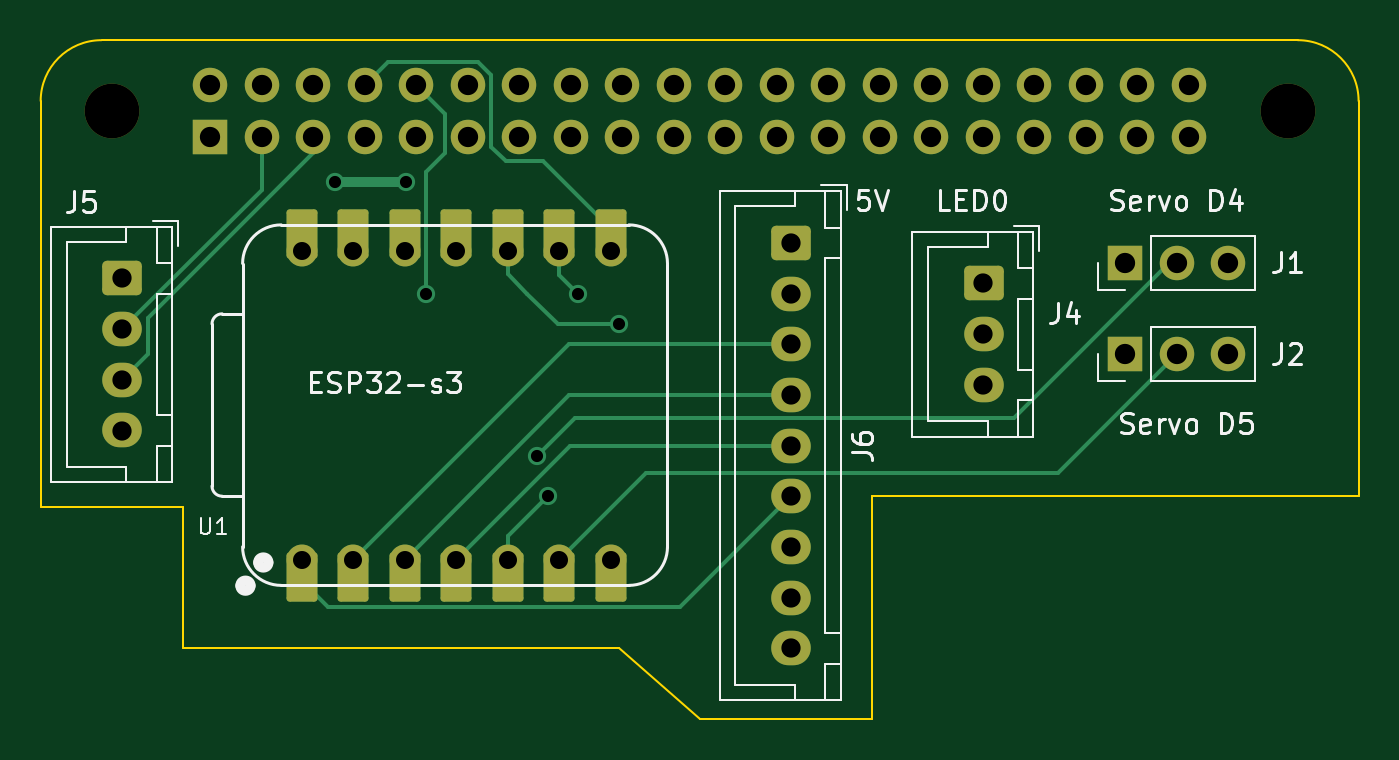
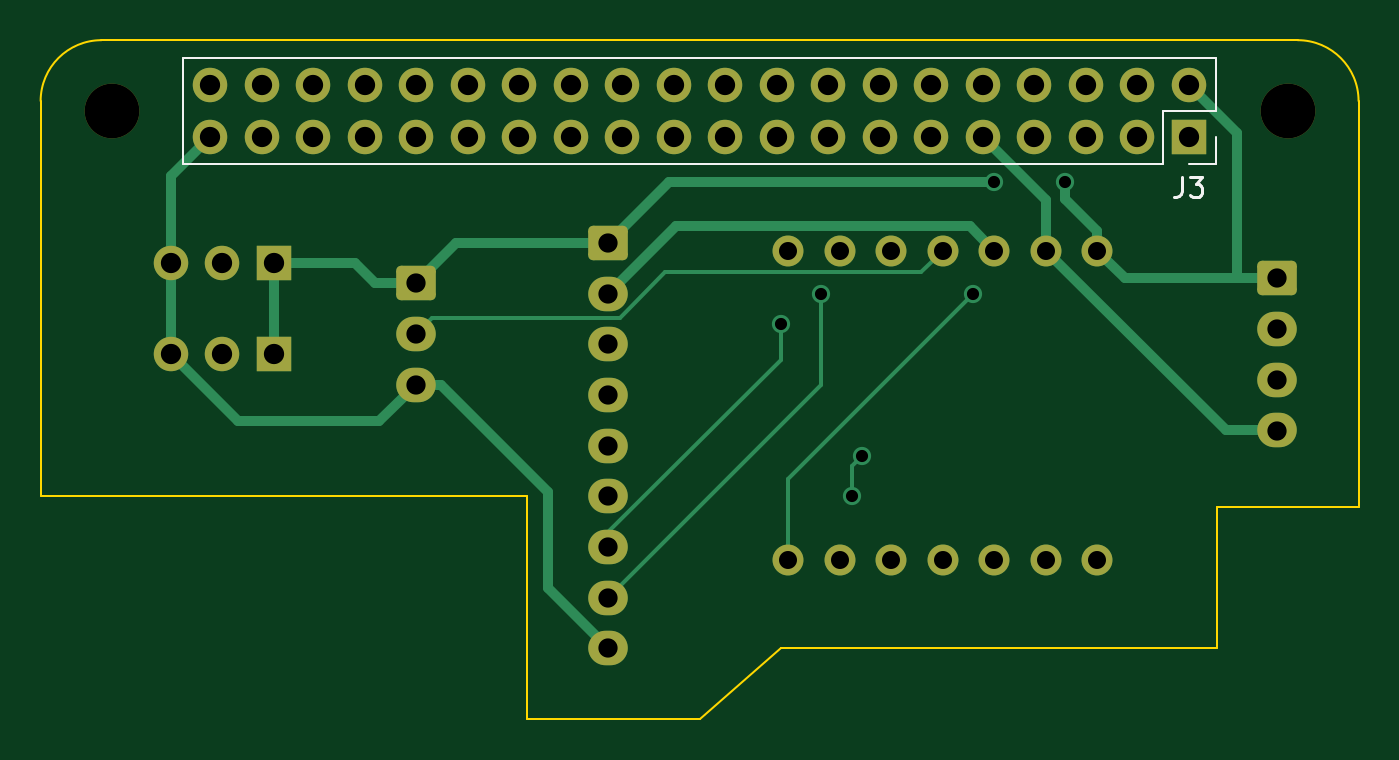
Circuit board: 9 layer files. Board 65.0 x 33.5 mm.
- bottom_copper: Input Board-B_Cu.gbl (6197 bytes)
- bottom_mask: Input Board-B_Mask.gbs (3282 bytes)
- bottom_silk: Input Board-B_Silkscreen.gbo (1839 bytes)
- outline: Input Board-Edge_Cuts.gm1 (1227 bytes)
- top_copper: Input Board-F_Cu.gtl (6977 bytes)
- top_mask: Input Board-F_Mask.gts (3972 bytes)
- top_silk: Input Board-F_Silkscreen.gto (25145 bytes)
- drill: Input Board-NPTH.drl (362 bytes)
- drill: Input Board-PTH.drl (1824 bytes)

=== bottom_copper: Input Board-B_Cu.gbl ===
G04 #@! TF.GenerationSoftware,KiCad,Pcbnew,8.0.7*
G04 #@! TF.CreationDate,2024-12-27T16:52:24+10:00*
G04 #@! TF.ProjectId,Input Board,496e7075-7420-4426-9f61-72642e6b6963,rev?*
G04 #@! TF.SameCoordinates,Original*
G04 #@! TF.FileFunction,Copper,L2,Bot*
G04 #@! TF.FilePolarity,Positive*
%FSLAX46Y46*%
G04 Gerber Fmt 4.6, Leading zero omitted, Abs format (unit mm)*
G04 Created by KiCad (PCBNEW 8.0.7) date 2024-12-27 16:52:24*
%MOMM*%
%LPD*%
G01*
G04 APERTURE LIST*
G04 Aperture macros list*
%AMRoundRect*
0 Rectangle with rounded corners*
0 $1 Rounding radius*
0 $2 $3 $4 $5 $6 $7 $8 $9 X,Y pos of 4 corners*
0 Add a 4 corners polygon primitive as box body*
4,1,4,$2,$3,$4,$5,$6,$7,$8,$9,$2,$3,0*
0 Add four circle primitives for the rounded corners*
1,1,$1+$1,$2,$3*
1,1,$1+$1,$4,$5*
1,1,$1+$1,$6,$7*
1,1,$1+$1,$8,$9*
0 Add four rect primitives between the rounded corners*
20,1,$1+$1,$2,$3,$4,$5,0*
20,1,$1+$1,$4,$5,$6,$7,0*
20,1,$1+$1,$6,$7,$8,$9,0*
20,1,$1+$1,$8,$9,$2,$3,0*%
G04 Aperture macros list end*
G04 #@! TA.AperFunction,ComponentPad*
%ADD10C,1.524000*%
G04 #@! TD*
G04 #@! TA.AperFunction,ComponentPad*
%ADD11O,1.950000X1.700000*%
G04 #@! TD*
G04 #@! TA.AperFunction,ComponentPad*
%ADD12RoundRect,0.250000X-0.725000X0.600000X-0.725000X-0.600000X0.725000X-0.600000X0.725000X0.600000X0*%
G04 #@! TD*
G04 #@! TA.AperFunction,ComponentPad*
%ADD13R,1.700000X1.700000*%
G04 #@! TD*
G04 #@! TA.AperFunction,ComponentPad*
%ADD14O,1.700000X1.700000*%
G04 #@! TD*
G04 #@! TA.AperFunction,ViaPad*
%ADD15C,0.900000*%
G04 #@! TD*
G04 #@! TA.AperFunction,Conductor*
%ADD16C,0.500000*%
G04 #@! TD*
G04 #@! TA.AperFunction,Conductor*
%ADD17C,0.200000*%
G04 #@! TD*
G04 APERTURE END LIST*
D10*
X112880000Y-54380000D03*
X115420000Y-54380000D03*
X117960000Y-54380000D03*
X120500000Y-54380000D03*
X123040000Y-54380000D03*
X125580000Y-54380000D03*
X128120000Y-54380000D03*
X128120000Y-69620000D03*
X125580000Y-69620000D03*
X123040000Y-69620000D03*
X120500000Y-69620000D03*
X117960000Y-69620000D03*
X115420000Y-69620000D03*
X112880000Y-69620000D03*
D11*
X137000000Y-74000000D03*
X137000000Y-71500000D03*
X137000000Y-69000000D03*
X137000000Y-66500000D03*
X137000000Y-64000000D03*
X137000000Y-61500000D03*
X137000000Y-59000000D03*
X137000000Y-56500000D03*
D12*
X137000000Y-54000000D03*
X104025000Y-55750000D03*
D11*
X104025000Y-58250000D03*
X104025000Y-60750000D03*
X104025000Y-63250000D03*
X146500000Y-61000000D03*
X146500000Y-58500000D03*
D12*
X146500000Y-56000000D03*
D13*
X153500000Y-59500000D03*
D14*
X156040000Y-59500000D03*
X158580000Y-59500000D03*
D13*
X153500000Y-55000000D03*
D14*
X156040000Y-55000000D03*
X158580000Y-55000000D03*
X156630000Y-46230000D03*
X156630000Y-48770000D03*
X154090000Y-46230000D03*
X154090000Y-48770000D03*
X151550000Y-46230000D03*
X151550000Y-48770000D03*
X149010000Y-46230000D03*
X149010000Y-48770000D03*
X146470000Y-46230000D03*
X146470000Y-48770000D03*
X143930000Y-46230000D03*
X143930000Y-48770000D03*
X141390000Y-46230000D03*
X141390000Y-48770000D03*
X138850000Y-46230000D03*
X138850000Y-48770000D03*
X136310000Y-46230000D03*
X136310000Y-48770000D03*
X133770000Y-46230000D03*
X133770000Y-48770000D03*
X131230000Y-46230000D03*
X131230000Y-48770000D03*
X128690000Y-46230000D03*
X128690000Y-48770000D03*
X126150000Y-46230000D03*
X126150000Y-48770000D03*
X123610000Y-46230000D03*
X123610000Y-48770000D03*
X121070000Y-46230000D03*
X121070000Y-48770000D03*
X118530000Y-46230000D03*
X118530000Y-48770000D03*
X115990000Y-46230000D03*
X115990000Y-48770000D03*
X113450000Y-46230000D03*
X113450000Y-48770000D03*
X110910000Y-46230000D03*
X110910000Y-48770000D03*
X108370000Y-46230000D03*
D13*
X108370000Y-48770000D03*
D15*
X124500000Y-64500000D03*
X125000000Y-66500000D03*
X119000000Y-56500000D03*
X128500000Y-58000000D03*
X126500000Y-56500000D03*
X118000000Y-51000000D03*
X114500000Y-51000000D03*
D16*
X155280000Y-62800000D02*
X158580000Y-59500000D01*
X148300000Y-62800000D02*
X155280000Y-62800000D01*
X106000000Y-55750000D02*
X106000000Y-48600000D01*
X106000000Y-55750000D02*
X111510000Y-55750000D01*
X104025000Y-55750000D02*
X106000000Y-55750000D01*
X106000000Y-48600000D02*
X108370000Y-46230000D01*
D17*
X125000000Y-65000000D02*
X124500000Y-64500000D01*
X125000000Y-66500000D02*
X125000000Y-65000000D01*
D16*
X153500000Y-55000000D02*
X153500000Y-59500000D01*
X149500000Y-55000000D02*
X153500000Y-55000000D01*
X148500000Y-56000000D02*
X149500000Y-55000000D01*
X158580000Y-55000000D02*
X158580000Y-59500000D01*
X158580000Y-50720000D02*
X158580000Y-55000000D01*
X156630000Y-48770000D02*
X158580000Y-50720000D01*
X148300000Y-62800000D02*
X146500000Y-61000000D01*
X146500000Y-56000000D02*
X148500000Y-56000000D01*
D17*
X136427563Y-57678909D02*
X145678909Y-57678909D01*
X145678909Y-57678909D02*
X146500000Y-58500000D01*
X134190654Y-55442000D02*
X136427563Y-57678909D01*
X120500000Y-54380000D02*
X121562000Y-55442000D01*
X121562000Y-55442000D02*
X134190654Y-55442000D01*
X128120000Y-65620000D02*
X119000000Y-56500000D01*
X128120000Y-69620000D02*
X128120000Y-65620000D01*
X137000000Y-68251346D02*
X137000000Y-69000000D01*
X128500000Y-59751346D02*
X137000000Y-68251346D01*
X128500000Y-58000000D02*
X128500000Y-59751346D01*
X126500000Y-61000000D02*
X137000000Y-71500000D01*
X126500000Y-56500000D02*
X126500000Y-61000000D01*
D16*
X133668000Y-53168000D02*
X137000000Y-56500000D01*
X119172000Y-53168000D02*
X133668000Y-53168000D01*
X117960000Y-54380000D02*
X119172000Y-53168000D01*
X144500000Y-54000000D02*
X146500000Y-56000000D01*
X137000000Y-54000000D02*
X144500000Y-54000000D01*
X134000000Y-51000000D02*
X137000000Y-54000000D01*
X118000000Y-51000000D02*
X134000000Y-51000000D01*
X114500000Y-51810051D02*
X114500000Y-51000000D01*
X112880000Y-53430051D02*
X114500000Y-51810051D01*
X112880000Y-54380000D02*
X112880000Y-53430051D01*
X140000000Y-71000000D02*
X137000000Y-74000000D01*
X145275000Y-61000000D02*
X140000000Y-66275000D01*
X140000000Y-66275000D02*
X140000000Y-71000000D01*
X146500000Y-61000000D02*
X145275000Y-61000000D01*
X115420000Y-54380000D02*
X115420000Y-51880000D01*
X115420000Y-51880000D02*
X118530000Y-48770000D01*
X106550000Y-63250000D02*
X115420000Y-54380000D01*
X104025000Y-63250000D02*
X106550000Y-63250000D01*
X111510000Y-55750000D02*
X112880000Y-54380000D01*
M02*

=== bottom_mask: Input Board-B_Mask.gbs (3282 bytes, source withheld) ===
=== bottom_silk: Input Board-B_Silkscreen.gbo ===
G04 #@! TF.GenerationSoftware,KiCad,Pcbnew,8.0.7*
G04 #@! TF.CreationDate,2024-12-27T16:52:24+10:00*
G04 #@! TF.ProjectId,Input Board,496e7075-7420-4426-9f61-72642e6b6963,rev?*
G04 #@! TF.SameCoordinates,Original*
G04 #@! TF.FileFunction,Legend,Bot*
G04 #@! TF.FilePolarity,Positive*
%FSLAX46Y46*%
G04 Gerber Fmt 4.6, Leading zero omitted, Abs format (unit mm)*
G04 Created by KiCad (PCBNEW 8.0.7) date 2024-12-27 16:52:24*
%MOMM*%
%LPD*%
G01*
G04 APERTURE LIST*
%ADD10C,0.150000*%
%ADD11C,0.120000*%
G04 APERTURE END LIST*
D10*
X108703333Y-50724819D02*
X108703333Y-51439104D01*
X108703333Y-51439104D02*
X108750952Y-51581961D01*
X108750952Y-51581961D02*
X108846190Y-51677200D01*
X108846190Y-51677200D02*
X108989047Y-51724819D01*
X108989047Y-51724819D02*
X109084285Y-51724819D01*
X108322380Y-50724819D02*
X107703333Y-50724819D01*
X107703333Y-50724819D02*
X108036666Y-51105771D01*
X108036666Y-51105771D02*
X107893809Y-51105771D01*
X107893809Y-51105771D02*
X107798571Y-51153390D01*
X107798571Y-51153390D02*
X107750952Y-51201009D01*
X107750952Y-51201009D02*
X107703333Y-51296247D01*
X107703333Y-51296247D02*
X107703333Y-51534342D01*
X107703333Y-51534342D02*
X107750952Y-51629580D01*
X107750952Y-51629580D02*
X107798571Y-51677200D01*
X107798571Y-51677200D02*
X107893809Y-51724819D01*
X107893809Y-51724819D02*
X108179523Y-51724819D01*
X108179523Y-51724819D02*
X108274761Y-51677200D01*
X108274761Y-51677200D02*
X108322380Y-51629580D01*
D11*
X157960000Y-44900000D02*
X157960000Y-50100000D01*
X109640000Y-50100000D02*
X157960000Y-50100000D01*
X109640000Y-47500000D02*
X109640000Y-50100000D01*
X107040000Y-50100000D02*
X108370000Y-50100000D01*
X107040000Y-48770000D02*
X107040000Y-50100000D01*
X107040000Y-47500000D02*
X109640000Y-47500000D01*
X107040000Y-44900000D02*
X157960000Y-44900000D01*
X107040000Y-44900000D02*
X107040000Y-47500000D01*
M02*

=== outline: Input Board-Edge_Cuts.gm1 ===
G04 #@! TF.GenerationSoftware,KiCad,Pcbnew,8.0.7*
G04 #@! TF.CreationDate,2024-12-27T16:52:24+10:00*
G04 #@! TF.ProjectId,Input Board,496e7075-7420-4426-9f61-72642e6b6963,rev?*
G04 #@! TF.SameCoordinates,Original*
G04 #@! TF.FileFunction,Profile,NP*
%FSLAX46Y46*%
G04 Gerber Fmt 4.6, Leading zero omitted, Abs format (unit mm)*
G04 Created by KiCad (PCBNEW 8.0.7) date 2024-12-27 16:52:24*
%MOMM*%
%LPD*%
G01*
G04 APERTURE LIST*
G04 #@! TA.AperFunction,Profile*
%ADD10C,0.100000*%
G04 #@! TD*
G04 APERTURE END LIST*
D10*
X141000000Y-66500000D02*
X165000000Y-66500000D01*
X141000000Y-77500000D02*
X141000000Y-66500000D01*
X132500000Y-77500000D02*
X141000000Y-77500000D01*
X100000000Y-63000000D02*
X100000000Y-67000000D01*
X128500000Y-74000000D02*
X132500000Y-77500000D01*
X107000000Y-74000000D02*
X128500000Y-74000000D01*
X107000000Y-67000000D02*
X107000000Y-74000000D01*
X100000000Y-67000000D02*
X107000000Y-67000000D01*
X165000000Y-47000000D02*
X165000000Y-66500000D01*
X162000000Y-44000000D02*
G75*
G02*
X165000000Y-47000000I0J-3000000D01*
G01*
X100000000Y-47000000D02*
X100000000Y-63000000D01*
X100000000Y-47000000D02*
G75*
G02*
X103000000Y-44000000I3000000J0D01*
G01*
X162000000Y-44000000D02*
X103000000Y-44000000D01*
M02*

=== top_copper: Input Board-F_Cu.gtl (6977 bytes, source omitted) ===
=== top_mask: Input Board-F_Mask.gts ===
G04 #@! TF.GenerationSoftware,KiCad,Pcbnew,8.0.7*
G04 #@! TF.CreationDate,2024-12-27T16:52:24+10:00*
G04 #@! TF.ProjectId,Input Board,496e7075-7420-4426-9f61-72642e6b6963,rev?*
G04 #@! TF.SameCoordinates,Original*
G04 #@! TF.FileFunction,Soldermask,Top*
G04 #@! TF.FilePolarity,Negative*
%FSLAX46Y46*%
G04 Gerber Fmt 4.6, Leading zero omitted, Abs format (unit mm)*
G04 Created by KiCad (PCBNEW 8.0.7) date 2024-12-27 16:52:24*
%MOMM*%
%LPD*%
G01*
G04 APERTURE LIST*
G04 Aperture macros list*
%AMRoundRect*
0 Rectangle with rounded corners*
0 $1 Rounding radius*
0 $2 $3 $4 $5 $6 $7 $8 $9 X,Y pos of 4 corners*
0 Add a 4 corners polygon primitive as box body*
4,1,4,$2,$3,$4,$5,$6,$7,$8,$9,$2,$3,0*
0 Add four circle primitives for the rounded corners*
1,1,$1+$1,$2,$3*
1,1,$1+$1,$4,$5*
1,1,$1+$1,$6,$7*
1,1,$1+$1,$8,$9*
0 Add four rect primitives between the rounded corners*
20,1,$1+$1,$2,$3,$4,$5,0*
20,1,$1+$1,$4,$5,$6,$7,0*
20,1,$1+$1,$6,$7,$8,$9,0*
20,1,$1+$1,$8,$9,$2,$3,0*%
G04 Aperture macros list end*
%ADD10RoundRect,0.152400X0.609600X-1.063600X0.609600X1.063600X-0.609600X1.063600X-0.609600X-1.063600X0*%
%ADD11C,1.524000*%
%ADD12RoundRect,0.152400X-0.609600X1.063600X-0.609600X-1.063600X0.609600X-1.063600X0.609600X1.063600X0*%
%ADD13O,1.950000X1.700000*%
%ADD14RoundRect,0.250000X-0.725000X0.600000X-0.725000X-0.600000X0.725000X-0.600000X0.725000X0.600000X0*%
%ADD15R,1.700000X1.700000*%
%ADD16O,1.700000X1.700000*%
%ADD17C,2.700000*%
G04 APERTURE END LIST*
D10*
X112880000Y-53545000D03*
D11*
X112880000Y-54380000D03*
D10*
X115420000Y-53545000D03*
D11*
X115420000Y-54380000D03*
D10*
X117960000Y-53545000D03*
D11*
X117960000Y-54380000D03*
D10*
X120500000Y-53545000D03*
D11*
X120500000Y-54380000D03*
D10*
X123040000Y-53545000D03*
D11*
X123040000Y-54380000D03*
D10*
X125580000Y-53545000D03*
D11*
X125580000Y-54380000D03*
D10*
X128120000Y-53545000D03*
D11*
X128120000Y-54380000D03*
X128120000Y-69620000D03*
D12*
X128120000Y-70455000D03*
D11*
X125580000Y-69620000D03*
D12*
X125580000Y-70455000D03*
D11*
X123040000Y-69620000D03*
D12*
X123040000Y-70455000D03*
D11*
X120500000Y-69620000D03*
D12*
X120500000Y-70455000D03*
D11*
X117960000Y-69620000D03*
D12*
X117960000Y-70455000D03*
D11*
X115420000Y-69620000D03*
D12*
X115420000Y-70455000D03*
D11*
X112880000Y-69620000D03*
D12*
X112880000Y-70455000D03*
D13*
X137000000Y-74000000D03*
X137000000Y-71500000D03*
X137000000Y-69000000D03*
X137000000Y-66500000D03*
X137000000Y-64000000D03*
X137000000Y-61500000D03*
X137000000Y-59000000D03*
X137000000Y-56500000D03*
D14*
X137000000Y-54000000D03*
X104025000Y-55750000D03*
D13*
X104025000Y-58250000D03*
X104025000Y-60750000D03*
X104025000Y-63250000D03*
X146500000Y-61000000D03*
X146500000Y-58500000D03*
D14*
X146500000Y-56000000D03*
D15*
X153500000Y-59500000D03*
D16*
X156040000Y-59500000D03*
X158580000Y-59500000D03*
D15*
X153500000Y-55000000D03*
D16*
X156040000Y-55000000D03*
X158580000Y-55000000D03*
D17*
X161500000Y-47500000D03*
D16*
X156630000Y-46230000D03*
X156630000Y-48770000D03*
X154090000Y-46230000D03*
X154090000Y-48770000D03*
X151550000Y-46230000D03*
X151550000Y-48770000D03*
X149010000Y-46230000D03*
X149010000Y-48770000D03*
X146470000Y-46230000D03*
X146470000Y-48770000D03*
X143930000Y-46230000D03*
X143930000Y-48770000D03*
X141390000Y-46230000D03*
X141390000Y-48770000D03*
X138850000Y-46230000D03*
X138850000Y-48770000D03*
X136310000Y-46230000D03*
X136310000Y-48770000D03*
X133770000Y-46230000D03*
X133770000Y-48770000D03*
X131230000Y-46230000D03*
X131230000Y-48770000D03*
X128690000Y-46230000D03*
X128690000Y-48770000D03*
X126150000Y-46230000D03*
X126150000Y-48770000D03*
X123610000Y-46230000D03*
X123610000Y-48770000D03*
X121070000Y-46230000D03*
X121070000Y-48770000D03*
X118530000Y-46230000D03*
X118530000Y-48770000D03*
X115990000Y-46230000D03*
X115990000Y-48770000D03*
X113450000Y-46230000D03*
X113450000Y-48770000D03*
X110910000Y-46230000D03*
X110910000Y-48770000D03*
X108370000Y-46230000D03*
D15*
X108370000Y-48770000D03*
D17*
X103500000Y-47500000D03*
M02*

=== top_silk: Input Board-F_Silkscreen.gto (25145 bytes, source omitted) ===
=== drill: Input Board-NPTH.drl ===
M48
; DRILL file {KiCad 8.0.7} date 2024-12-27T16:51:49+1000
; FORMAT={-:-/ absolute / inch / decimal}
; #@! TF.CreationDate,2024-12-27T16:51:49+10:00
; #@! TF.GenerationSoftware,Kicad,Pcbnew,8.0.7
; #@! TF.FileFunction,NonPlated,1,2,NPTH
FMAT,2
INCH
; #@! TA.AperFunction,NonPlated,NPTH,ComponentDrill
T1C0.1063
%
G90
G05
T1
X4.0748Y-1.8701
X6.3583Y-1.8701
M30

=== drill: Input Board-PTH.drl ===
M48
; DRILL file {KiCad 8.0.7} date 2024-12-27T16:51:49+1000
; FORMAT={-:-/ absolute / inch / decimal}
; #@! TF.CreationDate,2024-12-27T16:51:49+10:00
; #@! TF.GenerationSoftware,Kicad,Pcbnew,8.0.7
; #@! TF.FileFunction,Plated,1,2,PTH
FMAT,2
INCH
; #@! TA.AperFunction,Plated,PTH,ViaDrill
T1C0.0236
; #@! TA.AperFunction,Plated,PTH,ComponentDrill
T2C0.0350
; #@! TA.AperFunction,Plated,PTH,ComponentDrill
T3C0.0374
; #@! TA.AperFunction,Plated,PTH,ComponentDrill
T4C0.0394
%
G90
G05
T1
X4.5079Y-2.0079
X4.6457Y-2.0079
X4.685Y-2.2244
X4.9016Y-2.5394
X4.9213Y-2.6181
X4.9803Y-2.2244
X5.0591Y-2.2835
T2
X4.4441Y-2.1409
X4.4441Y-2.7409
X4.5441Y-2.1409
X4.5441Y-2.7409
X4.6441Y-2.1409
X4.6441Y-2.7409
X4.7441Y-2.1409
X4.7441Y-2.7409
X4.8441Y-2.1409
X4.8441Y-2.7409
X4.9441Y-2.1409
X4.9441Y-2.7409
X5.0441Y-2.1409
X5.0441Y-2.7409
T3
X4.0955Y-2.1949
X4.0955Y-2.2933
X4.0955Y-2.3917
X4.0955Y-2.4902
X5.3937Y-2.126
X5.3937Y-2.2244
X5.3937Y-2.3228
X5.3937Y-2.4213
X5.3937Y-2.5197
X5.3937Y-2.6181
X5.3937Y-2.7165
X5.3937Y-2.815
X5.3937Y-2.9134
X5.7677Y-2.2047
X5.7677Y-2.3031
X5.7677Y-2.4016
T4
X4.2665Y-1.8201
X4.2665Y-1.9201
X4.3665Y-1.8201
X4.3665Y-1.9201
X4.4665Y-1.8201
X4.4665Y-1.9201
X4.5665Y-1.8201
X4.5665Y-1.9201
X4.6665Y-1.8201
X4.6665Y-1.9201
X4.7665Y-1.8201
X4.7665Y-1.9201
X4.8665Y-1.8201
X4.8665Y-1.9201
X4.9665Y-1.8201
X4.9665Y-1.9201
X5.0665Y-1.8201
X5.0665Y-1.9201
X5.1665Y-1.8201
X5.1665Y-1.9201
X5.2665Y-1.8201
X5.2665Y-1.9201
X5.3665Y-1.8201
X5.3665Y-1.9201
X5.4665Y-1.8201
X5.4665Y-1.9201
X5.5665Y-1.8201
X5.5665Y-1.9201
X5.6665Y-1.8201
X5.6665Y-1.9201
X5.7665Y-1.8201
X5.7665Y-1.9201
X5.8665Y-1.8201
X5.8665Y-1.9201
X5.9665Y-1.8201
X5.9665Y-1.9201
X6.0433Y-2.1654
X6.0433Y-2.3425
X6.0665Y-1.8201
X6.0665Y-1.9201
X6.1433Y-2.1654
X6.1433Y-2.3425
X6.1665Y-1.8201
X6.1665Y-1.9201
X6.2433Y-2.1654
X6.2433Y-2.3425
M30

